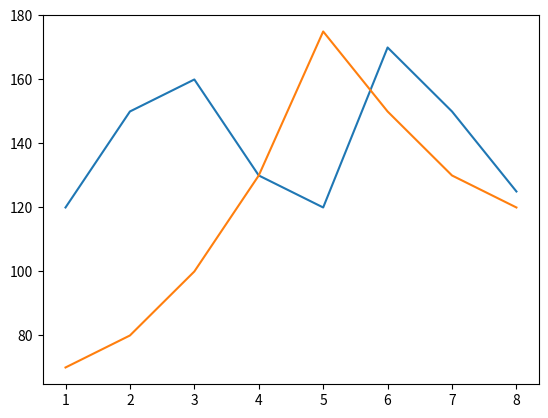

This figure's Python source: (Note: this script raises an exception after producing the figure.)
#[email redacted]
import matplotlib.pyplot as plt
  
# setting the x - coordinates
x = [1, 2, 3, 4, 5, 6, 7, 8]
# setting the corresponding y and z - coordinates
y = [120, 150 , 160, 130, 120, 170, 150, 125]
z = [70, 80, 100, 130, 175, 150, 130, 120]
 
# plotting the points
plt.plot(x, y, label="Blue line(y)")
plt.plot(x, z, label="Orange line(z)")

#Customizing and making the graph a little bit fancy
plt.grid(b=True, which='major', color='#666666', linestyle='-')
# Show the minor grid lines with very faint and almost transparent grey lines
plt.minorticks_on()
plt.grid(b=True, which='minor', color='#999999', linestyle='-', alpha=0.2)
 
plt.xlabel('X label name')
plt.legend()
plt.title('Your Graph Name!')
# function to show the plot
plt.show()